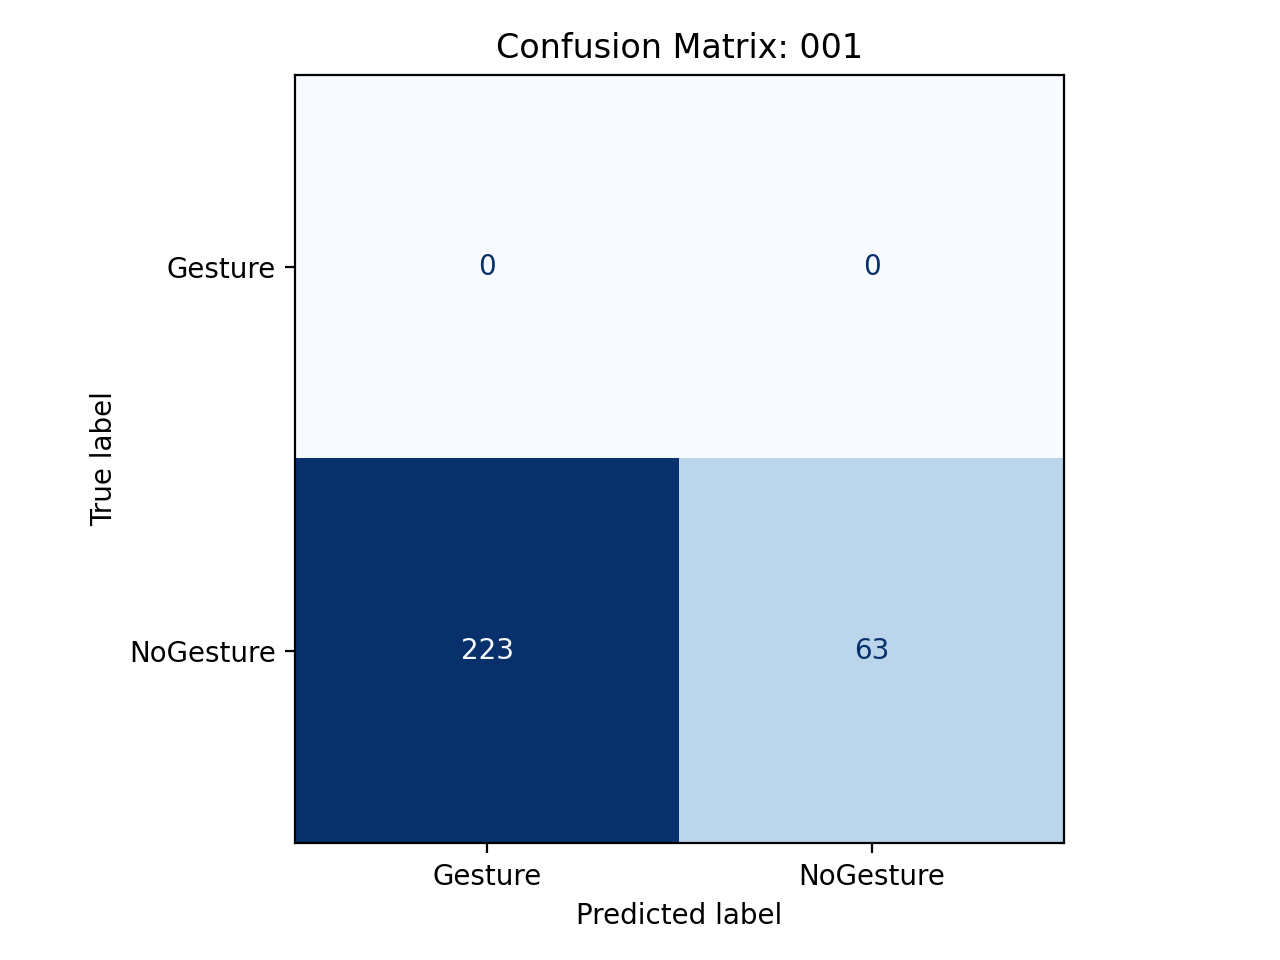

Data behind this chart, as committed beside it:
, pred_Gesture, pred_NoGesture
true_Gesture, 0, 0
true_NoGesture, 223, 63
